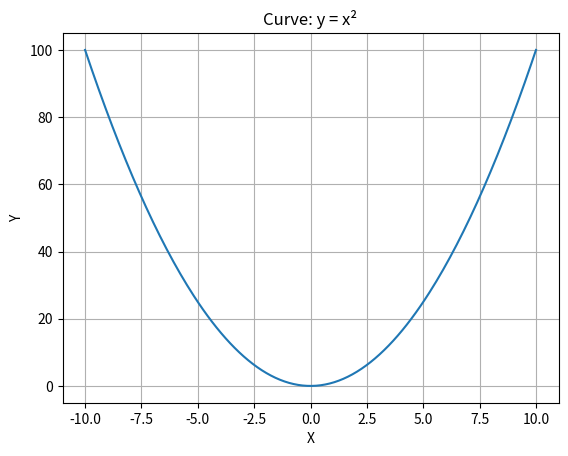

The script that saved this image:
# 42. Plot a curve
import numpy as np
import matplotlib.pyplot as plt

x = np.linspace(-10, 10, 200)
y = x ** 2

plt.plot(x, y)
plt.title("Curve: y = x²")
plt.xlabel("X")
plt.ylabel("Y")
plt.grid(True)
plt.show()
